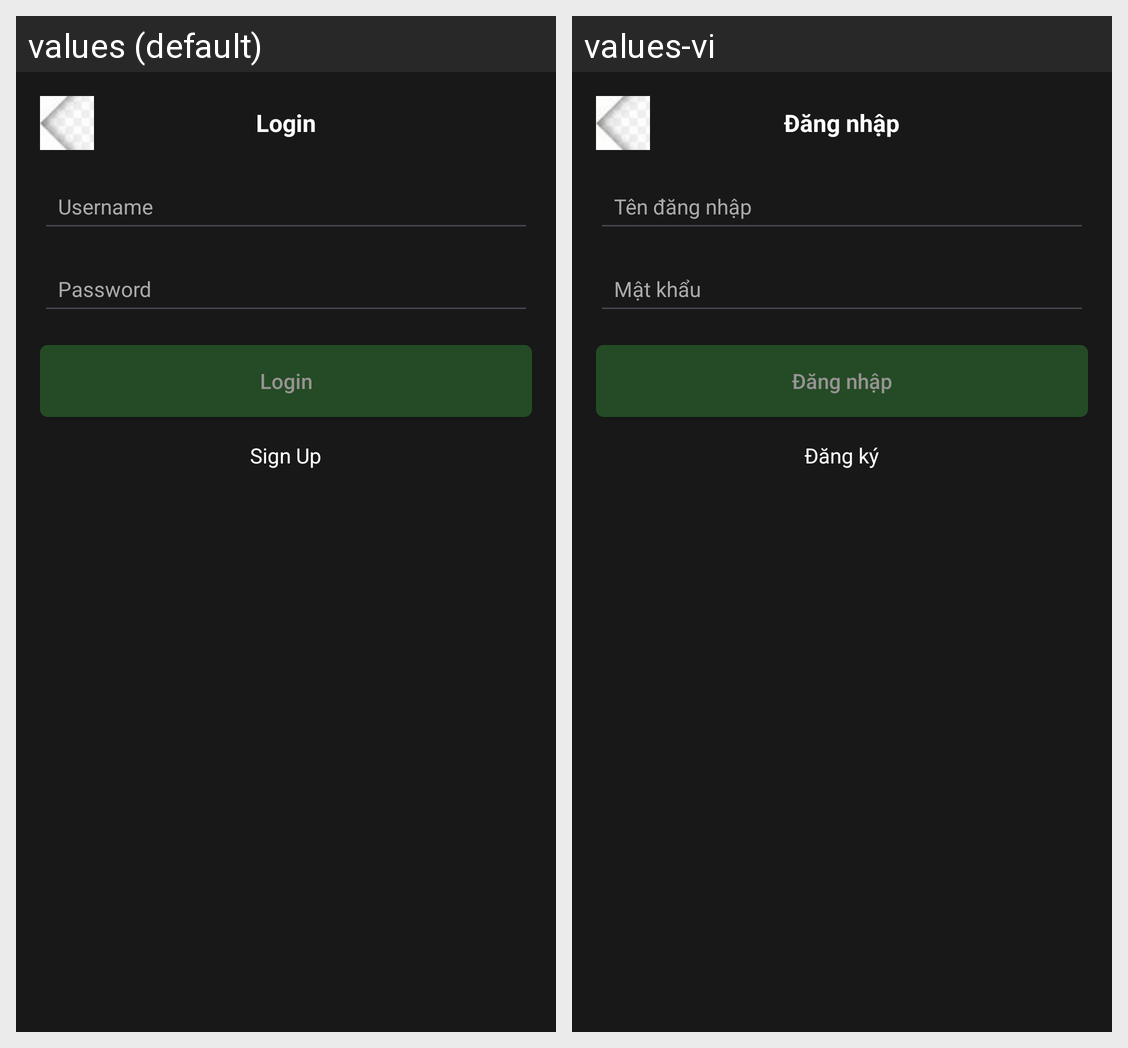

This grid shows one Android layout under two languages. Give, for every string resource on the screen, its name, the default text and each shown locale's text.
Android screen res/layout/log_in_bottom_sheet.xml rendered under 2 locales, left to right: values (default), values-vi. Device: Nexus 5 (rendered at 1080×1920; each locale shown at half size, 540×960, under a caption strip naming it); theme Theme.DEFTY_MOVIE_APP.
Strings drawn on this screen, with the default value and each locale's value (text and hints the layout hard-codes, and strings that could not be matched under every locale, appear in the picture but are not listed):

login
  values: Login
  values-vi: Đăng nhập

username
  values: Username
  values-vi: Tên đăng nhập

password
  values: Password
  values-vi: Mật khẩu

sign_up
  values: Sign Up
  values-vi: Đăng ký
